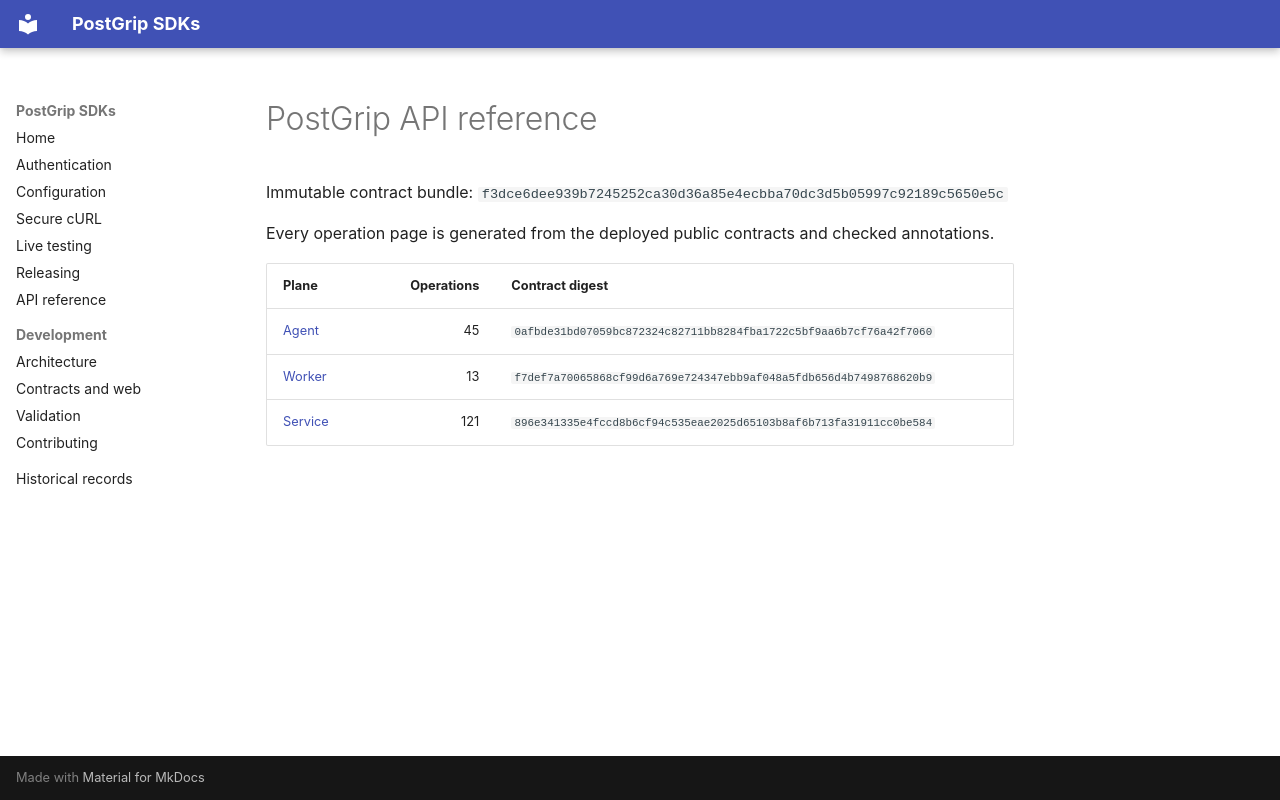

repository: postgrip-io/postgrip-sdk · page: reference/f3dce6dee939b7245252ca30d36a85e4ecbba70dc3d5b05997c92189c5650e5c/index.html · generator: mkdocs

# PostGrip API reference

Immutable contract bundle: `f3dce6dee939b7245252ca30d36a85e4ecbba70dc3d5b05997c92189c5650e5c`

Every operation page is generated from the deployed public contracts and checked annotations.

| Plane | Operations | Contract digest |
| --- | ---: | --- |
| [Agent](./agent/README.md) | 45 | `0afbde31bd07059bc872324c82711bb8284fba1722c5bf9aa6b7cf76a42f7060` |
| [Worker](./worker/README.md) | 13 | `f7def7a70065868cf99d6a769e724347ebb9af048a5fdb656d4b7498768620b9` |
| [Service](./service/README.md) | 121 | `896e341335e4fccd8b6cf94c535eae2025d65103b8af6b713fa31911cc0be584` |
